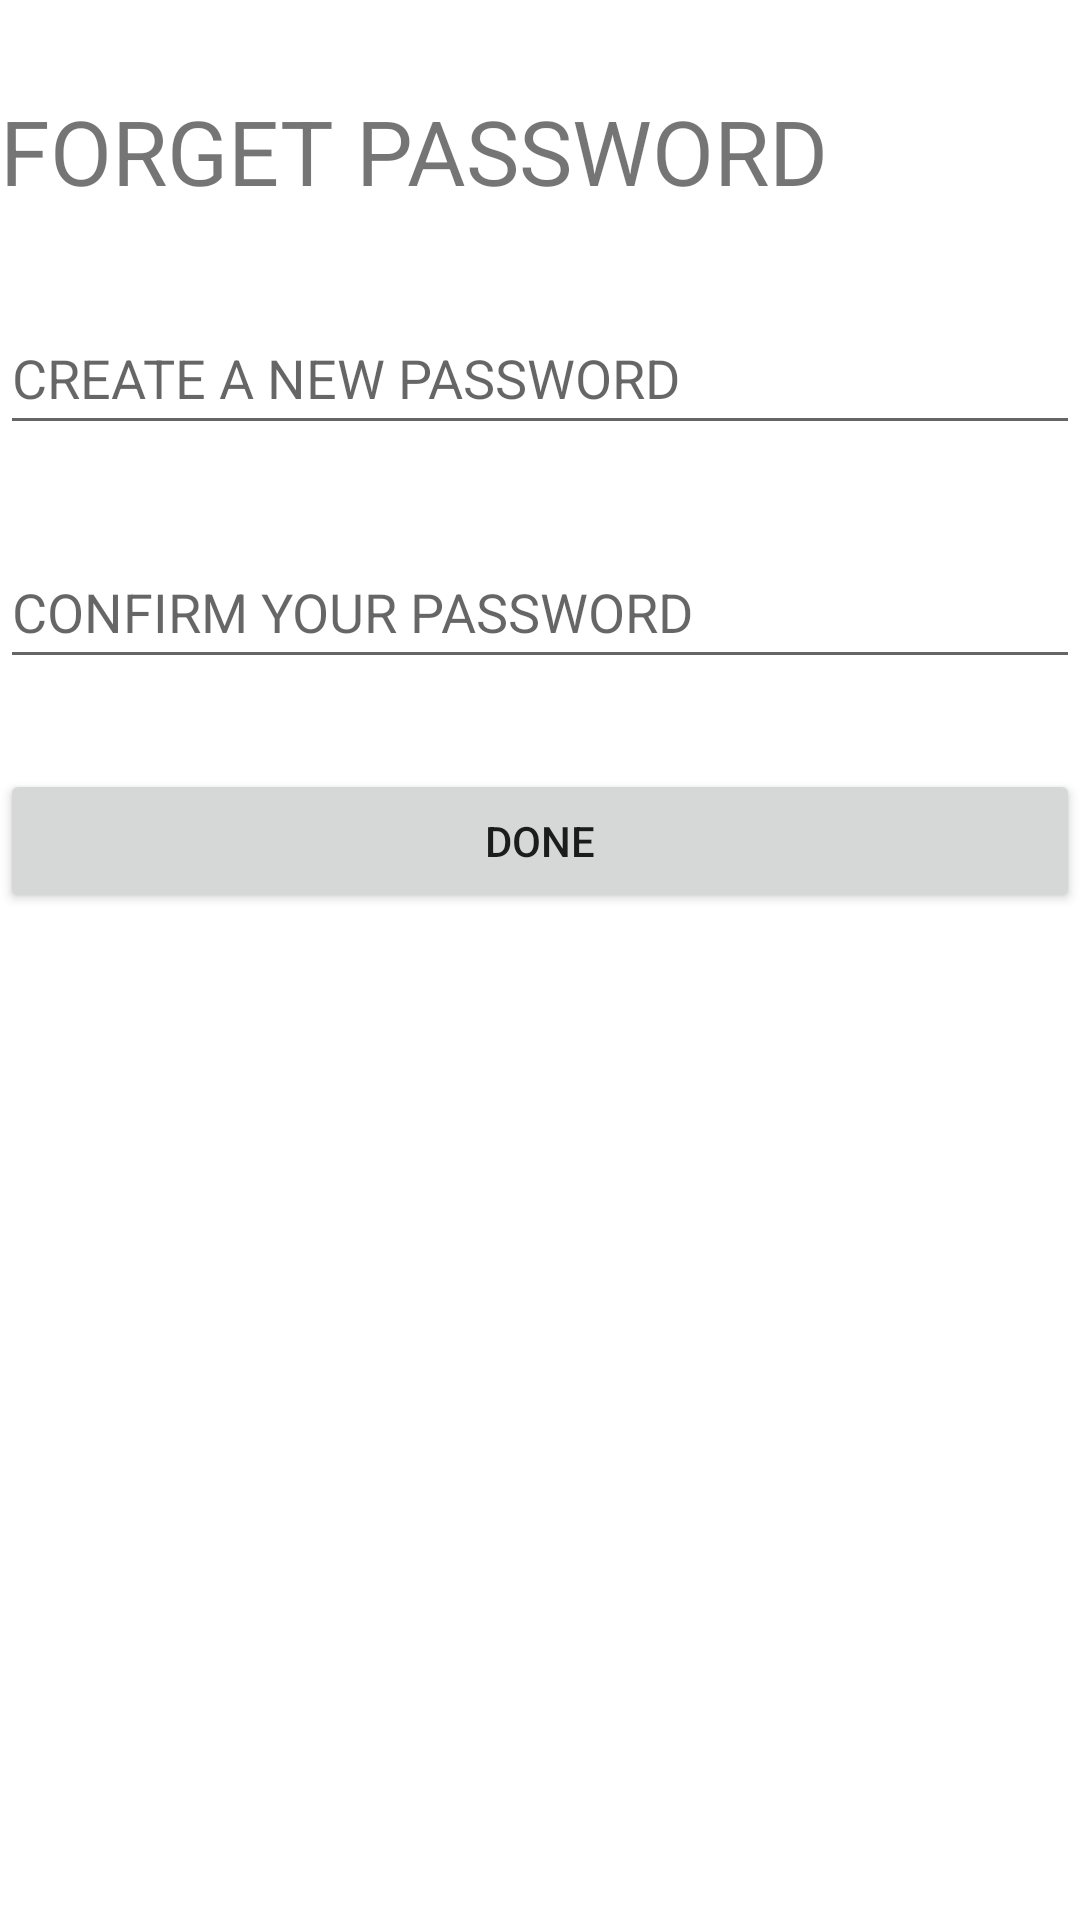

Here is an Android app screen rendered from its layout file. Give the layout XML and the strings, colors and styles it references.
<!-- AndroidManifest.xml: application theme Theme.FragmentApplicaion -->
<!-- res/layout/fragment_forget.xml -->
<?xml version="1.0" encoding="utf-8"?>
<LinearLayout xmlns:android="http://schemas.android.com/apk/res/android"
    xmlns:tools="http://schemas.android.com/tools"
    android:layout_width="match_parent"
    android:layout_height="match_parent"
    android:orientation="vertical"
    tools:context=".ForgetFragment">

    
    <TextView
        android:layout_width="match_parent"
        android:layout_height="wrap_content"
        android:textSize="30sp"
        android:layout_marginTop="30dp"
        android:text="FORGET PASSWORD" />

    <EditText
        android:id="@+id/etnewpassword"
        android:layout_width="match_parent"
        android:layout_height="wrap_content"
        android:layout_marginTop="30dp"
        android:hint="CREATE A NEW PASSWORD"
        android:inputType="textPassword"
        android:minHeight="48dp" />

    <EditText
        android:id="@+id/etconfirmpassword"
        android:layout_width="match_parent"
        android:layout_height="wrap_content"
        android:layout_marginTop="30dp"
        android:ems="10"
        android:hint="CONFIRM YOUR PASSWORD"
        android:inputType="textPassword"
        android:minHeight="48dp" />

    <Button
        android:id="@+id/btn_done"
        android:layout_width="match_parent"
        android:layout_height="wrap_content"
        android:layout_marginTop="30dp"
        android:text="done" />


</LinearLayout>
<!-- resources referenced by this layout -->
<resources>
  <style name="Theme.FragmentApplicaion" parent="Theme.MaterialComponents.DayNight.DarkActionBar">
          
          <item name="colorPrimary">@color/purple_500</item>
          <item name="colorPrimaryVariant">@color/purple_700</item>
          <item name="colorOnPrimary">@color/white</item>
          
          <item name="colorSecondary">@color/teal_200</item>
          <item name="colorSecondaryVariant">@color/teal_700</item>
          <item name="colorOnSecondary">@color/black</item>
          
          <item name="android:statusBarColor" tools:targetApi="l">?attr/colorPrimaryVariant</item>
          
      </style>
  <!-- not gathered from this repository: default colours our renderer supplied (Android Studio template values) -->
  <color name="purple_500">#FF6200EE</color>
  <color name="purple_700">#FF3700B3</color>
  <color name="teal_200">#FF03DAC5</color>
  <color name="teal_700">#FF018786</color>
  <color name="black">#FF000000</color>
  <color name="white">#FFFFFFFF</color>
</resources>
